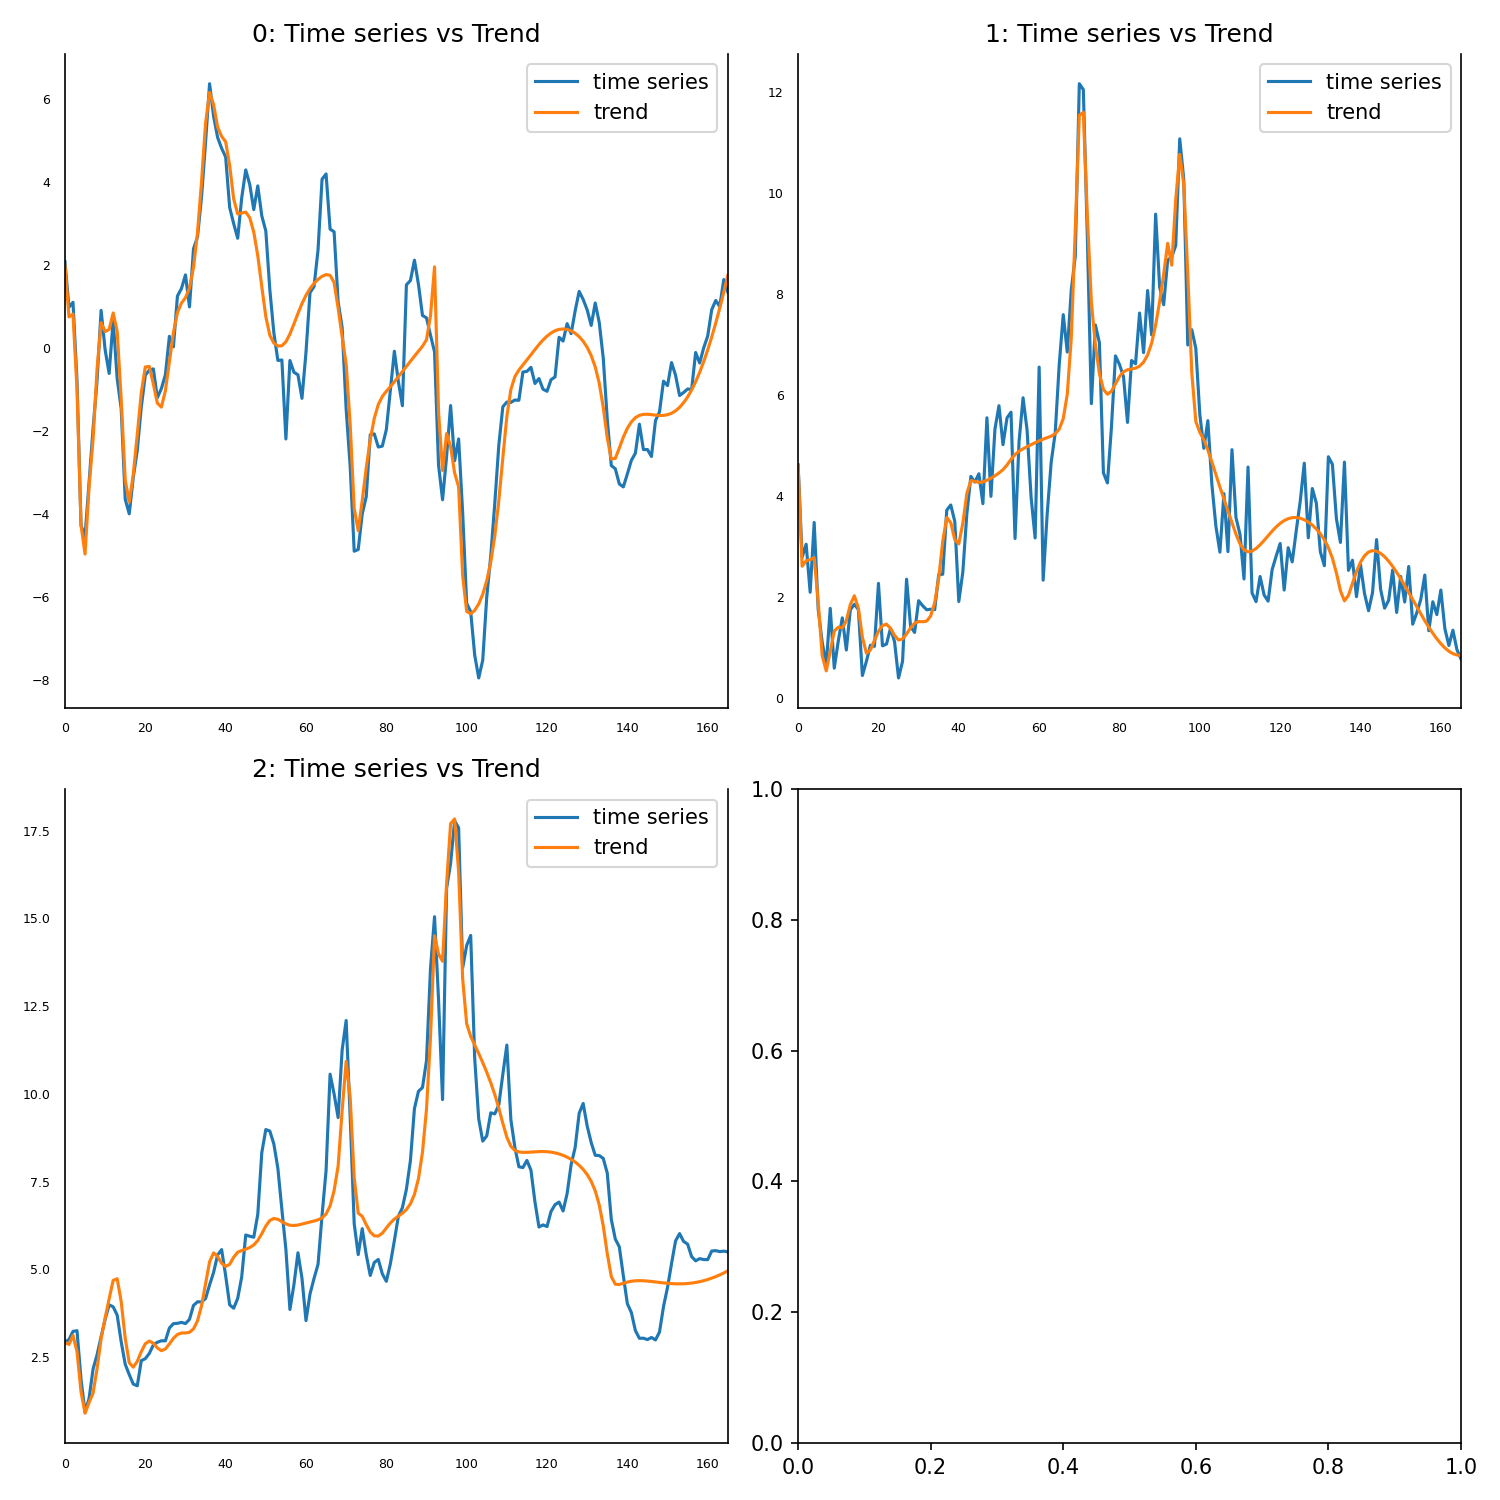

The data file committed next to this chart (first rows):
, 0, 1, 2
0, 2, 4.606, 2.915
1, 0.7502, 2.617, 2.862
2, 0.8208, 2.725, 3.117
3, -0.988, 2.749, 2.663
4, -4.271, 2.786, 1.512
5, -4.967, 1.912, 0.9028
6, -3.356, 0.8449, 1.206
7, -2.197, 0.5451, 1.477
8, -0.4899, 0.9294, 2.176
9, 0.6133, 1.332, 3.022
10, 0.3968, 1.411, 3.617
11, 0.4506, 1.395, 4.165
12, 0.8467, 1.54, 4.685
13, 0.4047, 1.858, 4.734
14, -1.237, 2.032, 4.082
15, -3.183, 1.788, 3.037
16, -3.712, 1.212, 2.341
17, -3.048, 0.8936, 2.214
18, -2.086, 0.959, 2.379
19, -1.079, 1.148, 2.656
20, -0.4543, 1.327, 2.881
21, -0.443, 1.444, 2.959
22, -0.8654, 1.47, 2.894
23, -1.327, 1.388, 2.762
24, -1.423, 1.248, 2.684
25, -1.029, 1.156, 2.731
26, -0.3325, 1.176, 2.875
27, 0.3715, 1.276, 3.036
28, 0.8556, 1.398, 3.146
29, 1.087, 1.488, 3.187
30, 1.214, 1.522, 3.189
31, 1.447, 1.518, 3.208
32, 1.947, 1.529, 3.305
33, 2.791, 1.632, 3.535
34, 4.006, 1.894, 3.961
35, 5.418, 2.379, 4.596
36, 6.165, 3.112, 5.216
37, 5.871, 3.581, 5.47
38, 5.326, 3.479, 5.369
39, 5.105, 3.142, 5.176
40, 4.975, 3.06, 5.083
41, 4.405, 3.468, 5.144
42, 3.596, 4.058, 5.347
43, 3.233, 4.311, 5.488
44, 3.256, 4.3, 5.537
45, 3.279, 4.275, 5.576
46, 3.142, 4.287, 5.622
47, 2.796, 4.319, 5.695
48, 2.227, 4.36, 5.822
49, 1.482, 4.41, 6.016
50, 0.7587, 4.464, 6.235
51, 0.3075, 4.529, 6.393
52, 0.1207, 4.623, 6.45
53, 0.05087, 4.733, 6.426
54, 0.05488, 4.828, 6.361
55, 0.152, 4.895, 6.296
56, 0.3391, 4.943, 6.257
57, 0.5811, 4.984, 6.249
58, 0.8356, 5.024, 6.264
59, 1.071, 5.064, 6.29
... 106 more rows
